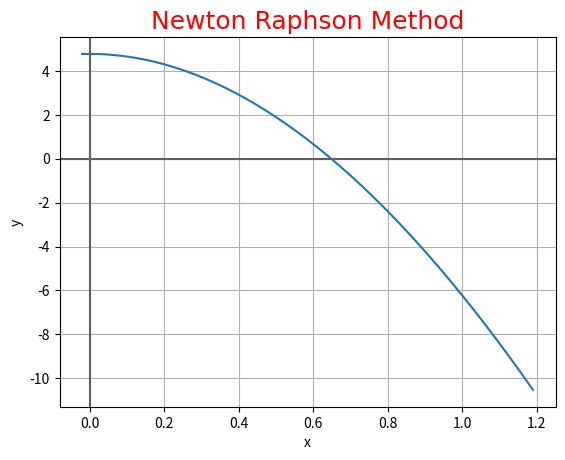

Generate this figure with matplotlib:

from math import fabs, acos
import numpy as np
import matplotlib.pyplot as plt

initialVal = 0


def function(value):
    return (value**3) - 12*value*value + (15 / acos(-1))


def derivative(value):
    return 3*value*value - 24*value


def NewtonRaphson(initialGuess, arae, maxiteration):
    print("Iteration No" + "\t\t\t\t" + "Absolute Relative Approximate Error")
    error = 50
    root = -1
    initialVal = initialGuess
    track = initialVal
    cnt = 0
    while error > arae:
        if error <= arae:
            break
        root = track - (function(track)/derivative(track))
        error = fabs((root - track)/root)
        cnt += 1
        if cnt < 10:
            print(cnt, "\t\t\t\t\t\t\t", error)
        elif cnt >= 10:
            print(cnt, "\t\t\t\t\t\t\t\t", error)

        track = root
    return root

def graph():
    hori = np.arange(-0.02, 1.2, .01)
    vert = np.arange(-0.02, 1.2, .01)

    # for _, i in enumerate(hori):
    #     for _, j in enumerate(vert):
    #         print(i, j)

    xvalues = np.array([i for _, i in enumerate(hori)])
    yvalues = np.array([i ** 3 - 12 * i * i + 15/acos(-1) for _, i in enumerate(vert)])

    font1 = {'family': 'Algerian', 'color': 'red', 'size': '18'}

    plt.xlabel("x")
    plt.ylabel("y")

    plt.plot(xvalues, yvalues)
    plt.axhline(y=0, c='#606060')
    plt.axvline(x=0, c='#606060')

    plt.grid()
    plt.title("Newton Raphson Method", fontdict=font1)
    plt.show()


print(NewtonRaphson(4, .0005, 50))
graph()

